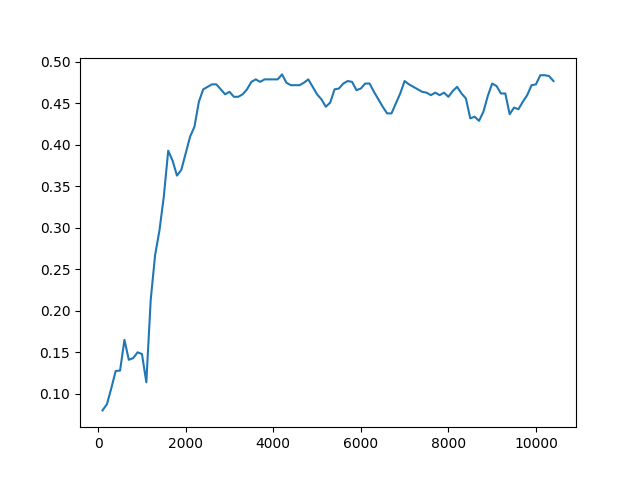

Values plotted in this chart, from the file beside it:
Timestep, Episode, Reward, Exploration
0, 0, 0.5, None
1, 0, 0.5, None
2, 0, 0.5, None
3, 0, 0.5, None
4, 1, 0.5, None
5, 1, 0.5, None
6, 1, 0.5, None
7, 1, 0.5, None
8, 1, 0.5, None
9, 2, 0.5, None
10, 2, -1, None
11, 2, 0.5, None
12, 2, 0.5, None
13, 2, 0.5, None
14, 3, 0.5, None
15, 3, 0.5, None
16, 3, 0.5, None
17, 3, 0.5, None
18, 3, -1, None
19, 4, 0.5, None
20, 4, 0.5, None
21, 4, -1, None
22, 4, -1, None
23, 4, 0.5, None
24, 5, -1, None
25, 5, -1, None
26, 5, -1, None
27, 6, 1, None
28, 6, 0.5, None
29, 6, -1, None
30, 6, 0.5, None
31, 6, 0.5, None
32, 7, 0.5, None
33, 7, 0.5, None
34, 7, 0.5, None
35, 7, 0.5, None
36, 7, -1, None
37, 8, -1, None
38, 8, 0.5, None
39, 8, 0.5, None
40, 8, 0.5, None
41, 8, -1, None
42, 9, 1, None
43, 9, -1, None
44, 9, 0.5, None
45, 9, 0.5, None
46, 9, 0.5, None
47, 10, -1, None
48, 10, 0.5, None
49, 10, 0.5, None
50, 10, -1, None
51, 10, 0.5, None
52, 11, 0.5, None
53, 11, 0.5, None
54, 11, 0.5, None
55, 11, 0.5, None
56, 12, 1, None
57, 12, 0.5, None
58, 12, 0.5, None
59, 12, -1, None
... 49,940 more rows
